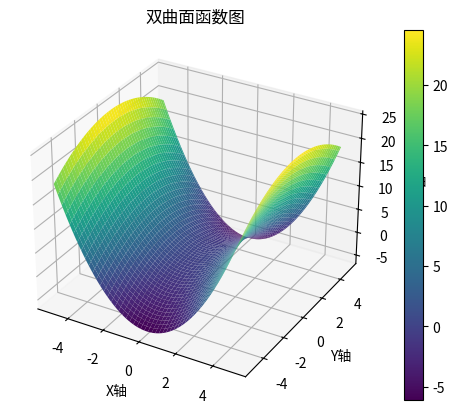

The script that saved this image:
import matplotlib.pyplot as plt
import numpy as np

# 定义双曲面的参数
a = 1.0
b = 2.0

# 创建网格点
x = np.linspace(-5, 5, 100)
y = np.linspace(-5, 5, 100)
X, Y = np.meshgrid(x, y)

# 计算双曲面的z值
Z = (X**2 / a**2) - (Y**2 / b**2)

# 创建3D图
fig = plt.figure()
ax = fig.add_subplot(111, projection='3d')

# 绘制双曲面
surf = ax.plot_surface(X, Y, Z, cmap='viridis')

# 添加坐标轴标签
ax.set_xlabel('X轴')
ax.set_ylabel('Y轴')
ax.set_zlabel('Z轴')

# 添加标题
plt.title('双曲面函数图')

# 添加颜色条
fig.colorbar(surf)

plt.show()
